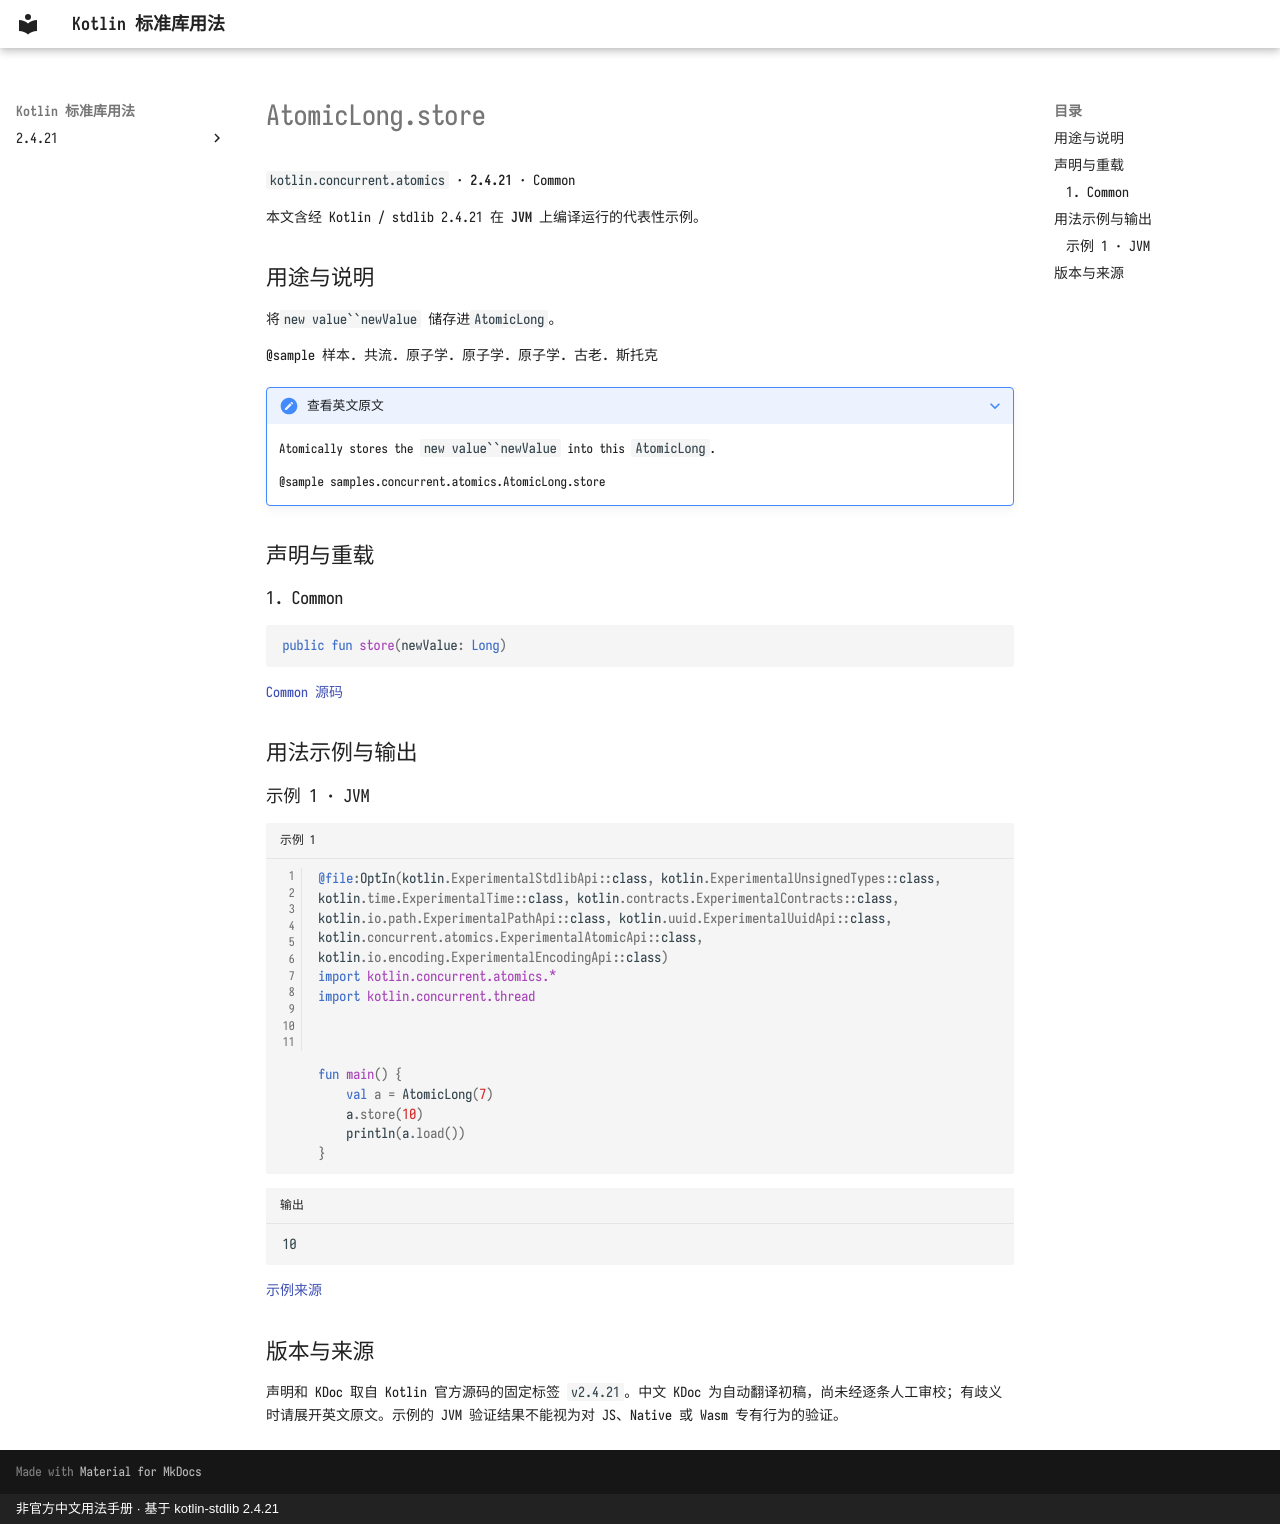

repository: oooooooko/kotlin-stdlib-docs · page: zh/api/kotlin.concurrent.atomics/atomiclong-store--b7c78029/index.html · generator: mkdocs · copyright: 非官方中文用法手册 · 基于 kotlin-stdlib 2.4.21

# AtomicLong.store

`kotlin.concurrent.atomics` · **2.4.21** · Common

本文含经 Kotlin / stdlib 2.4.21 在 **JVM** 上编译运行的代表性示例。

## 用途与说明

将`new value``newValue` 储存进`AtomicLong`。

@sample 样本. 共流. 原子学. 原子学. 原子学. 古老. 斯托克

??? note "查看英文原文"

    Atomically stores the `new value``newValue` into this `AtomicLong`.
    
    @sample samples.concurrent.atomics.AtomicLong.store

## 声明与重载

### 1. Common

```kotlin
public fun store(newValue: Long)
```

[Common 源码](https://github.com/JetBrains/kotlin/blob/v2.4.21/libraries/stdlib/src/kotlin/concurrent/atomics/Atomics.common.kt#L260)

## 用法示例与输出

### 示例 1 · JVM

```kotlin title="示例 1" linenums="1"
@file:OptIn(kotlin.ExperimentalStdlibApi::class, kotlin.ExperimentalUnsignedTypes::class, kotlin.time.ExperimentalTime::class, kotlin.contracts.ExperimentalContracts::class, kotlin.io.path.ExperimentalPathApi::class, kotlin.uuid.ExperimentalUuidApi::class, kotlin.concurrent.atomics.ExperimentalAtomicApi::class, kotlin.io.encoding.ExperimentalEncodingApi::class)
import kotlin.concurrent.atomics.*
import kotlin.concurrent.thread



fun main() {
    val a = AtomicLong(7)
    a.store(10)
    println(a.load())
}
```

```text title="输出"
10
```

[示例来源](https://github.com/JetBrains/kotlin/blob/v2.4.21/libraries/stdlib/samples/test/samples/concurrent/atomics/atomics.kt#L166)

## 版本与来源

声明和 KDoc 取自 Kotlin 官方源码的固定标签 `v2.4.21`。中文 KDoc 为自动翻译初稿，尚未经逐条人工审校；有歧义时请展开英文原文。示例的 JVM 验证结果不能视为对 JS、Native 或 Wasm 专有行为的验证。
